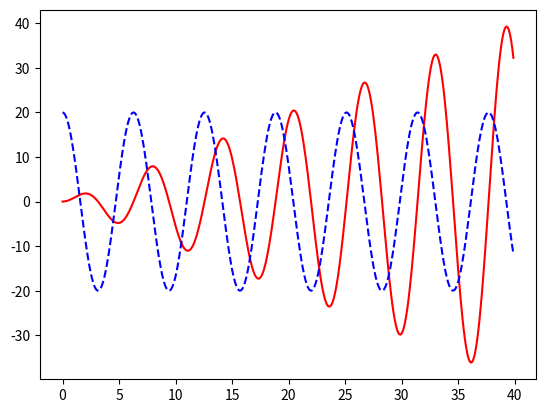

Python code for this plot:
# 11.2 넘파이의 sin(), cos() 함수를 호출하여 그림과 같은 주기할수를 표현해 보자.
# sin(), cos() 등의 삼각함수는 그 주기가 2π이므로 (2 * np.pi) * 6을 통해 6번 반복되는 주기함수를 얻을 수 있다.
# 이 코드에서 sin() 함수는 빨간색 점선으로 표시되는데, x값이 커질수록 y의 진폭이 커지도록 하여라.
# cos() 함수는 파란색 점선으로 나타나 있는데, 출력값은 -1에서 1사이이므로 이 값에 20을 곱하여 -20에서 20사이의 진폭을 가지도록 하여라.

import numpy as np          # sin, cos 함수 호출을 위해 numpy import
import matplotlib.pyplot as plt         # 그래프 작성을 위한 matplotlib import

x = np.arange(0, 40, 0.1)           # 0에서 40까지 0.1 간격으로 생성
y1 = x * np.sin(x)          # x값이 커질 수록 y의 진폭이 커지게 했다.
y2 = np.cos(x) * 20         # 20을 곱하여 -20에서 20사이의 진폭을 가지게 했다.

plt.plot(x, y1, color='red', linestyle='solid')     # 설명에서는 빨간 점선이라고 했지만 책의 사진에선 그냥 선이라 linestyle을 solid로 설정했다.
plt.plot(x, y2, color='blue', linestyle='--')       # 파란 점선 설정

plt.show()      # 그래프 출력